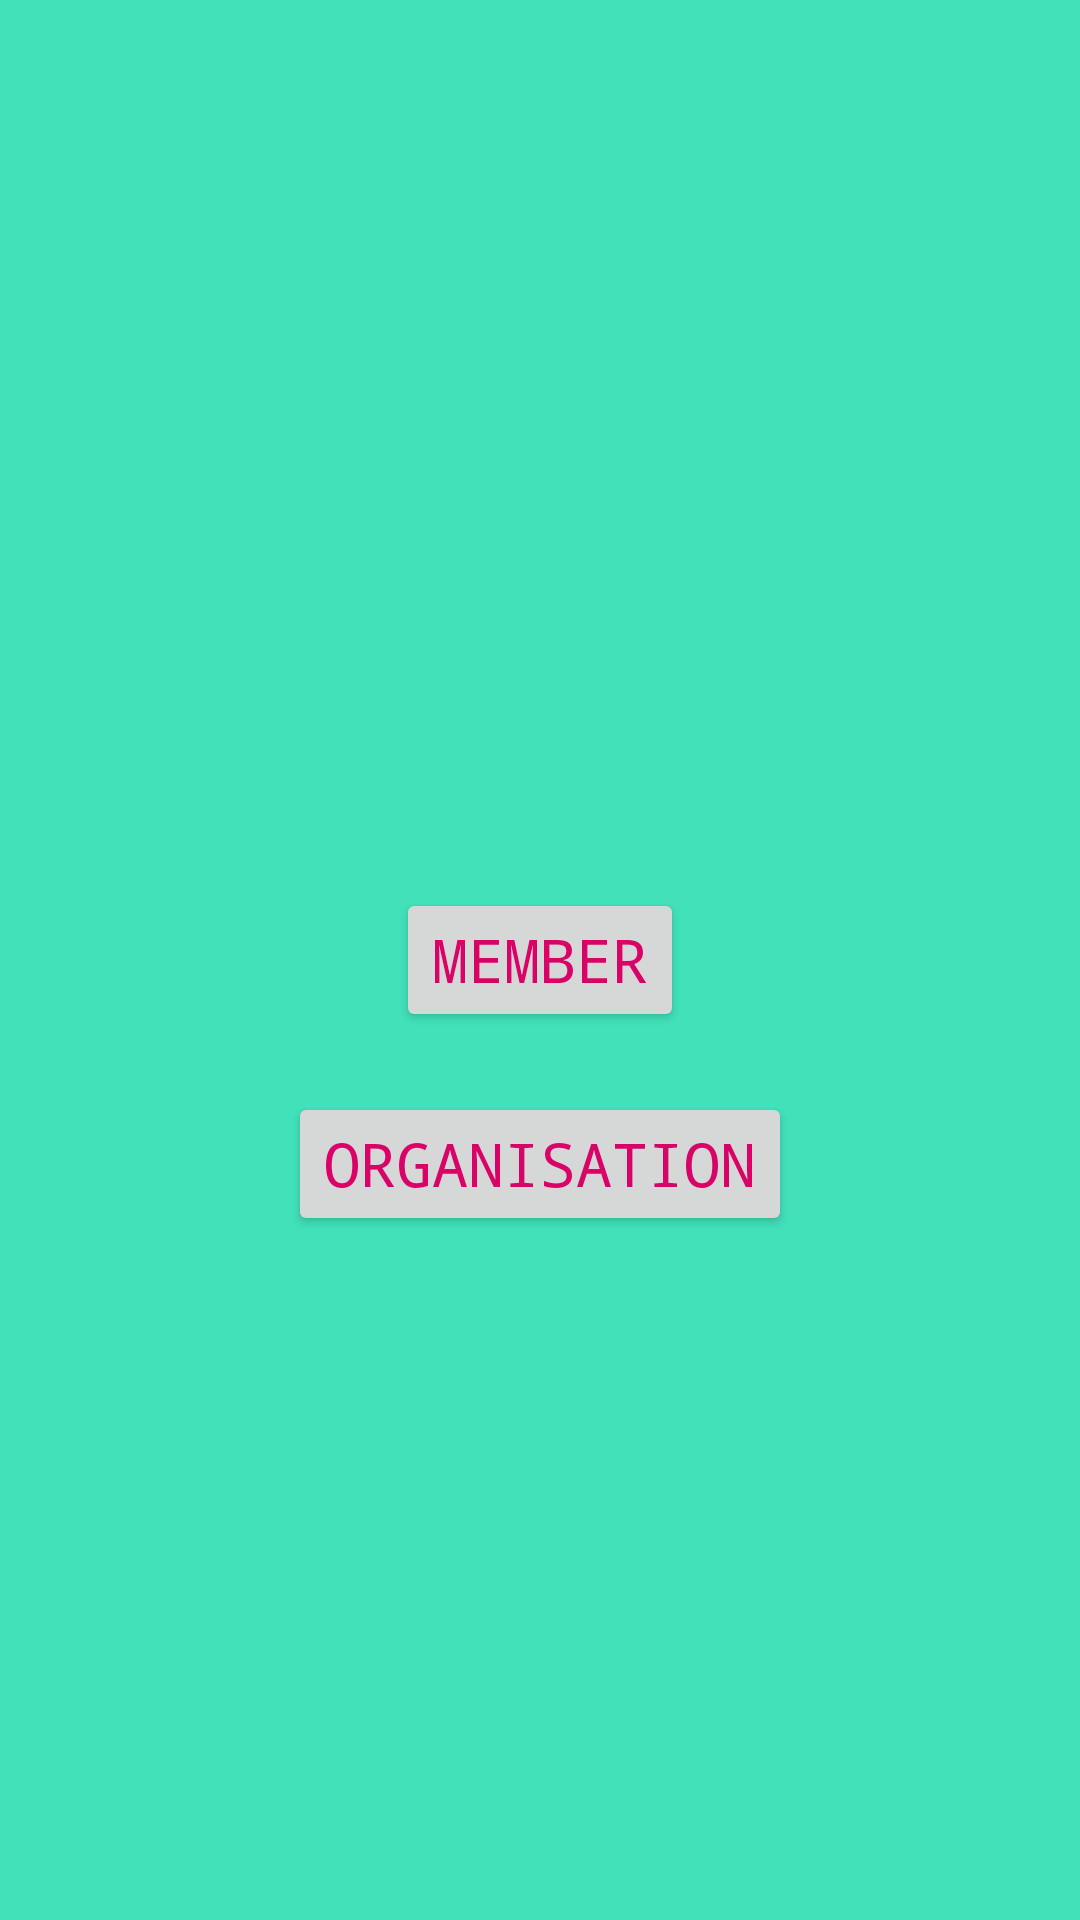

Reconstruct the res/layout file that produces this screen, plus the resources it refers to.
<!-- AndroidManifest.xml: application theme Theme.Planitfrontend -->
<!-- res/layout/activity_selectuser.xml -->
<?xml version="1.0" encoding="utf-8"?>
<androidx.constraintlayout.widget.ConstraintLayout xmlns:android="http://schemas.android.com/apk/res/android"
    xmlns:tools="http://schemas.android.com/tools"
    android:layout_width="match_parent"
    android:layout_height="match_parent"
    xmlns:app="http://schemas.android.com/apk/res-auto">

    <Button
        android:id="@+id/memberbutton"
        android:layout_width="wrap_content"
        android:layout_height="wrap_content"
        android:text="Member"
        android:textSize="20dp"
        android:fontFamily="monospace"
        app:layout_constraintTop_toTopOf="parent"
        app:layout_constraintBottom_toBottomOf="parent"
        app:layout_constraintStart_toStartOf="parent"
        app:layout_constraintEnd_toEndOf="parent"
        />

    <Button
        android:id="@+id/organisationbutton"
        android:layout_width="wrap_content"
        android:layout_height="wrap_content"
        android:fontFamily="monospace"
        android:text="Organisation"
        android:textSize="20dp"
        app:layout_constraintTop_toBottomOf="@id/memberbutton"
        android:layout_marginTop="20dp"
        app:layout_constraintStart_toStartOf="parent"
        app:layout_constraintEnd_toEndOf="parent" />

</androidx.constraintlayout.widget.ConstraintLayout>
<!-- resources referenced by this layout -->
<resources>
  <style name="Theme.Planitfrontend" parent="Base.Theme.Planitfrontend" />
  <style name="Base.Theme.Planitfrontend" parent="Theme.Material3.DayNight.NoActionBar">
          
          
  
  
          <item name="colorPrimary">@color/pinkrose</item>
          <item name="colorSecondary">@color/pinkhot</item>
          <item name="android:windowBackground">@color/aquabackground</item>
          <item name="android:textColorPrimary">@color/pinkhot</item>
          <item name="android:textColorSecondary">@color/pinkhot</item>
  
      </style>
  <color name="pinkrose">#E86A92</color>
  <color name="pinkhot">#D90368</color>
  <color name="aquabackground">#41E2BA</color>
</resources>
